Labelled photos from "processed", an image-classification folder in Dealtors/mlops-cv-project. The possible labels are: food, non food.

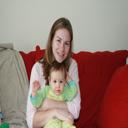
Label: non food

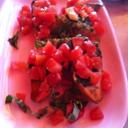
Label: food

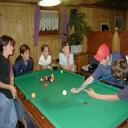
Label: non food

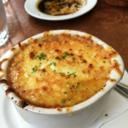
Label: food
